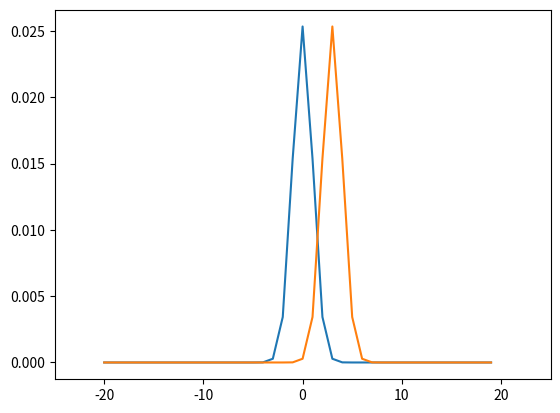

Reproduce this figure in Python.
# -*- coding: utf-8 -*-
"""
Created on Sat Jan 21 09:07:10 2017

@author: Inderpreet
"""

from matplotlib import pylab as pl
import math

def probability_function(x,mu,sigma):
    return (math.exp(-1*math.pow(x-mu,2)/(2*math.pow(sigma,2)))/(sigma*math.pow(2*math.pi,2)))


def plot(mu,sigma):
    x=[]
    y=[]
    for i in range(-20,20,1):
        x.append(i)
        y.append(probability_function(i,mu,sigma))
    pl.xlim(-25,25)        
    pl.plot(x,y)
    
    
plot(0,1)
plot(3,1)
pl.show()
pl.savefig("boas8.5.png")